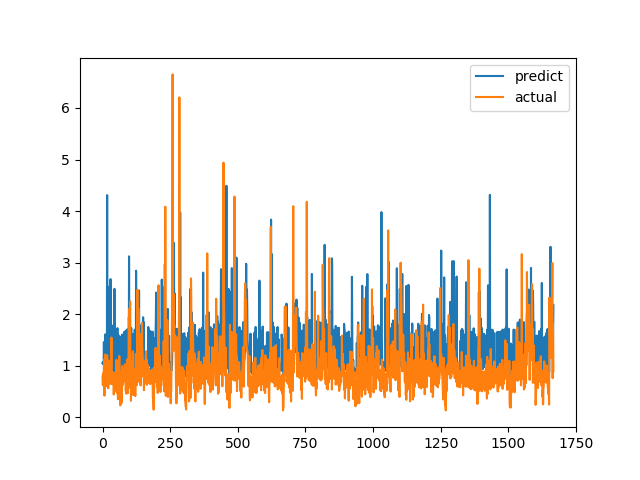

Values plotted in this chart, from the file beside it:
predict, actual
1.048, 0.7893
1.072, 0.6238
1.035, 0.6915
1.04, 0.8558
1.031, 0.7094
1.459, 1.015
1.046, 1.116
1.078, 0.4183
0.9925, 1.002
0.9647, 1.219
1.608, 1.143
1.146, 0.6528
1.069, 0.6747
1.041, 0.601
1.039, 0.6695
1.025, 0.6538
0.9525, 0.7814
4.31, 1.206
1.059, 0.8469
1.033, 0.8286
1.693, 0.6482
1.024, 0.5624
1.638, 0.7183
1.679, 1.1
1.016, 0.9542
0.9675, 0.729
2.542, 0.6694
1.013, 0.8631
1.05, 0.6465
2.675, 0.8223
2.68, 0.9236
0.9807, 0.8301
1.03, 1.067
1.083, 1.546
1.187, 0.6827
1.779, 0.6386
1.078, 0.6464
1.534, 0.6881
1.047, 0.7274
1.03, 0.65
0.9009, 0.8694
1.001, 0.4409
1.457, 0.4519
0.8879, 0.7575
2.492, 0.4952
0.9243, 0.6851
0.9462, 0.7244
0.9015, 0.8654
0.9806, 0.74
1.602, 0.8071
0.9576, 0.8204
1.018, 1.114
0.9962, 1.109
1.106, 0.4751
1.507, 1.039
1.728, 0.9458
1.089, 0.7878
1.075, 0.3505
1.6, 0.9368
1.494, 0.9868
... 1,608 more rows
